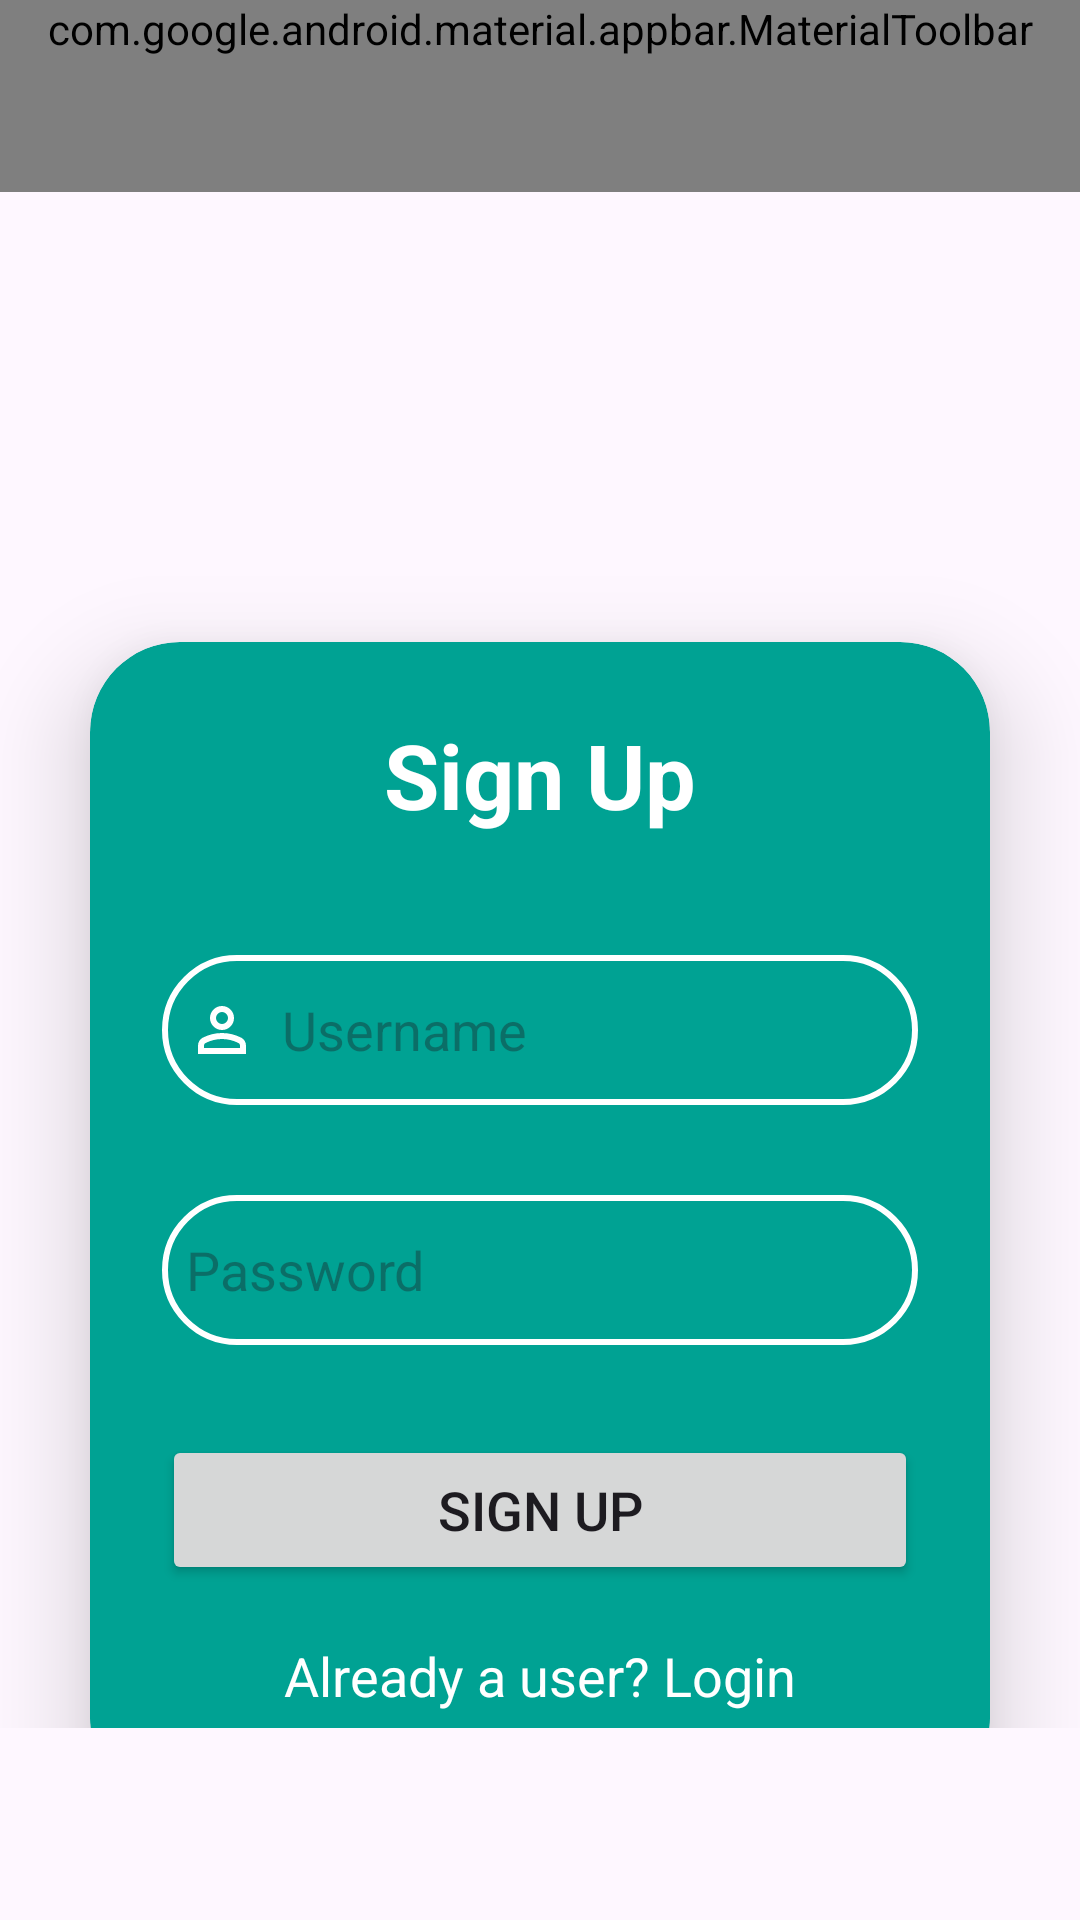

Layout XML and referenced resources for this Android screen:
<!-- AndroidManifest.xml: application theme Theme.Boeing301House -->
<!-- res/layout/user_sign_up.xml -->
<?xml version="1.0" encoding="utf-8"?>
<androidx.coordinatorlayout.widget.CoordinatorLayout xmlns:android="http://schemas.android.com/apk/res/android"
    android:layout_width="match_parent"
    android:layout_height="match_parent"
    xmlns:app="http://schemas.android.com/apk/res-auto"
    xmlns:tools="http://schemas.android.com/tools"
    tools:context=".MainActivity">
    <com.google.android.material.appbar.AppBarLayout
        android:layout_width="match_parent"
        android:layout_height="wrap_content"
        android:id="@+id/loginViewAppBarLayout"
        >

        <com.google.android.material.appbar.MaterialToolbar
            android:background="@color/colorTitleBar"
            android:layout_width="match_parent"
            android:layout_height="wrap_content"
            android:minHeight="?attr/actionBarSize"
            app:title="Login"
            app:titleTextColor="@color/white"
            app:menu="@menu/ab_user_login_bar"
            app:titleTextAppearance="@style/TextAppearance.Material3.DisplaySmall"
            >

        </com.google.android.material.appbar.MaterialToolbar>

    </com.google.android.material.appbar.AppBarLayout>

    <androidx.constraintlayout.widget.ConstraintLayout
        android:layout_width="match_parent"
        android:layout_height="match_parent"
        app:layout_behavior="@string/appbar_scrolling_view_behavior"
        android:layout_marginBottom="?actionBarSize"
        >

        <androidx.cardview.widget.CardView
            android:layout_width="match_parent"
            android:layout_height="wrap_content"
            android:layout_marginTop="150dp"
            android:layout_marginLeft="30dp"
            android:layout_marginRight="30dp"
            android:layout_marginBottom="30dp"
            android:backgroundTint="@color/colorButton"
            app:cardCornerRadius="30dp"
            app:cardElevation="20dp"
            app:layout_constraintTop_toTopOf="parent"
            tools:layout_editor_absoluteX="30dp">

            <LinearLayout
                android:layout_width="match_parent"
                android:layout_height="wrap_content"
                android:layout_gravity="center_horizontal"
                android:backgroundTint="@color/colorButton"
                android:orientation="vertical"
                android:padding="24dp">

                <TextView
                    android:layout_width="match_parent"
                    android:layout_height="wrap_content"
                    android:text="Sign Up"
                    android:textAlignment="center"
                    android:textColor="@color/white"
                    android:textSize="30sp"
                    android:textStyle="bold"></TextView>

                <EditText
                    android:layout_width="match_parent"
                    android:layout_height="50dp"
                    android:layout_marginTop="40dp"
                    android:id="@+id/signUp_username"
                    android:background="@drawable/button_border"
                    android:drawableStart="@drawable/ic_profile_button_24dp"
                    android:drawablePadding="8dp"
                    android:hint="@string/username"
                    android:padding="8dp">
                </EditText>
                <EditText
                    android:layout_width="match_parent"
                    android:layout_height="50dp"
                    android:layout_marginTop="30dp"
                    android:id="@+id/signUp_password"
                    android:background="@drawable/button_border"
                    android:drawableStart="@drawable/ic_lock_24dp"
                    android:drawablePadding="8dp"
                    android:hint="Password"
                    android:padding="8dp">
                </EditText>
                <Button
                    android:layout_width="match_parent"
                    android:layout_height="50dp"
                    android:layout_marginTop="30dp"
                    android:text="Sign Up"
                    android:id="@+id/signUp_button"
                    android:textSize="18sp"
                    app:cornerRadius = "20dp">
                </Button>
                <TextView
                    android:layout_width="wrap_content"
                    android:layout_height="wrap_content"
                    android:id="@+id/signUpRedirect"
                    android:text="Already a user? Login"
                    android:layout_gravity="center"
                    android:textColor="@color/white"
                    android:layout_marginTop="10dp"
                    android:padding="8dp"
                    android:textSize="18sp">
                </TextView>
            </LinearLayout>
        </androidx.cardview.widget.CardView>

        
        
        
        
        
        
        
        
        
        
        

        
    </androidx.constraintlayout.widget.ConstraintLayout>


</androidx.coordinatorlayout.widget.CoordinatorLayout>
<!-- resources referenced by this layout -->
<resources>
  <color name="colorButton">#00a293</color>
  <color name="colorTitleBar">#00A293</color>
  <color name="white">#FFFFFFFF</color>
  <!-- drawable button_border (drawable) -->
  <?xml version="1.0" encoding="utf-8"?>
  <shape xmlns:android="http://schemas.android.com/apk/res/android"
      android:shape="rectangle">
      <stroke
          android:width="2dp"
          android:color="@color/white"
          ></stroke>
      <corners
          android:radius="30dp"></corners>
  </shape>
  <!-- drawable ic_profile_button_24dp (drawable) -->
  <vector xmlns:android="http://schemas.android.com/apk/res/android"
      android:width="24dp"
      android:height="24dp"
      android:viewportWidth="960"
      android:viewportHeight="960">
    <path
        android:fillColor="#ffff"
        android:pathData="M480,480q-66,0 -113,-47t-47,-113q0,-66 47,-113t113,-47q66,0 113,47t47,113q0,66 -47,113t-113,47ZM160,800v-112q0,-34 17.5,-62.5T224,582q62,-31 126,-46.5T480,520q66,0 130,15.5T736,582q29,15 46.5,43.5T800,688v112L160,800ZM240,720h480v-32q0,-11 -5.5,-20T700,654q-54,-27 -109,-40.5T480,600q-56,0 -111,13.5T260,654q-9,5 -14.5,14t-5.5,20v32ZM480,400q33,0 56.5,-23.5T560,320q0,-33 -23.5,-56.5T480,240q-33,0 -56.5,23.5T400,320q0,33 23.5,56.5T480,400ZM480,320ZM480,720Z"/>
  </vector>
  <string name="username">Username</string>
  <style name="Theme.Boeing301House" parent="Base.Theme.Boeing301House" />
  <style name="Base.Theme.Boeing301House" parent="Theme.Material3.Light.NoActionBar">
          
          
          <item name="colorPrimary">@color/colorTitleBar</item>
          <item name="android:statusBarColor">@color/colorTitleBar</item>
          <item name="windowActionModeOverlay">true</item>
          <item name="actionModeCloseDrawable">@drawable/ic_close_button_24dp</item>
          <item name="actionBarTheme">@style/ThemeOverlay.Material3.Dark.ActionBar</item>
          <item name="android:actionModeBackground"> @color/colorTitleBar </item>
      </style>
  <!-- drawable ic_close_button_24dp (drawable) -->
  <vector xmlns:android="http://schemas.android.com/apk/res/android"
      android:width="24dp"
      android:height="24dp"
      android:viewportWidth="960"
      android:viewportHeight="960">
    <path
        android:fillColor="@color/colorIconMain"
        android:pathData="m256,760 l-56,-56 224,-224 -224,-224 56,-56 224,224 224,-224 56,56 -224,224 224,224 -56,56 -224,-224 -224,224Z"/>
  </vector>
  <color name="colorIconMain">#FF000000</color>
</resources>
